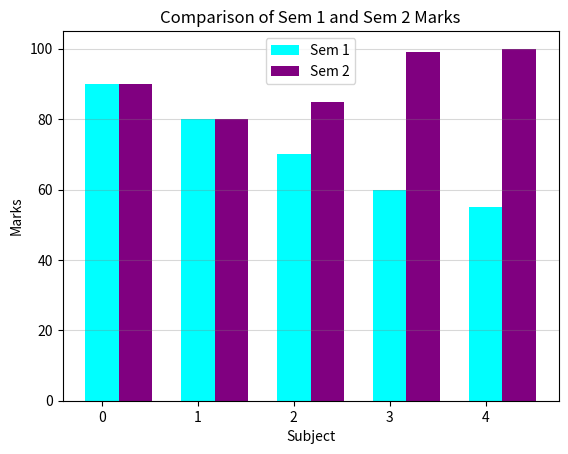

This chart was generated by the following Python code:
import numpy as np
import matplotlib.pyplot as plt

#question 1
a=np.array([[6,-8,73,-110],[np.nan,-8,0,94]])
print(a)
a1=np.nan_to_num(a,copy=True,nan=0.0)
print("\n",a1)
#column
a1[:, [0, 1]] = a1[:, [1, 0]]
a1[:, [2, 3]] = a1[:, [3, 2]]
a1[:, [1, 3]] = a1[:, [3, 1]]
print("\n",a1)
a1[[0, 1]] = a1[[1, 0]]  # row
print("\n",a1)


#question 2
print("==========================================================")
b=np.array([[[3,4,5],[6,7,8]],[[1,4,0],[-1,-5,-6]]])
print(b)
print(b.shape)
b=np.transpose(b,(1,2,0))
print(b)
print(b.shape)


print("==========================================================")
#question 3
c_avg=np.nanmean(a,axis=0)
a2=np.nan_to_num(a,nan=c_avg)
print(a)
print(a2)

print("==========================================================")
#question 4
import numpy as np
arr = np.array([[1, -2, 3], [-4, 5, -6]])
arr[arr < 0] = 0
print("Array after replacing negatives with:\n",arr)

print("==========================================================")
#question 6
d=np.array([1,2,3])
d1=np.array([78,98,44])
d3=np.median(np.concatenate((d,d1)))
print("average",(d+d1)/2)
print("median",np.median(d3))


print("==========================================================")
#question 7
e1=np.array([[1,2,5],[0,8,6]])
e2=np.array([[8,3,4],[6,0,0]])
print("mean: ",np.mean((np.concatenate((e1,e2)))))
print("median: ",np.median((np.concatenate((e1,e2)))))


print("==========================================================")
#question 8
u=np.array([[1,-2,3],[-1,3,-1],[2,-5,5]])
print("matrix first\n",u)
v=np.array([9,-6,17])
print("matrix second\n",v)
m=np.linalg.solve(u,v)
print("solution:\n ",m)
u_inv=np.linalg.inv(u)
print("inverse of first\n",u_inv)
res=u_inv.dot(v)
print("inverse:\n ",res)


print("=============================================================")
#question 9
sem1 = np.array([90, 80, 70, 60, 55])
sem2 = np.array([90, 80, 85, 99, 100])
subjects = np.arange(5)
bar_width = 0.35
x1 = subjects
x2 = subjects + bar_width
plt.bar(x1, sem1, width=bar_width, label='Sem 1', color='cyan')
plt.bar(x2, sem2, width=bar_width, label='Sem 2', color='purple')
plt.xlabel('Subject')
plt.ylabel('Marks')
plt.title('Comparison of Sem 1 and Sem 2 Marks')
plt.legend()
plt.grid(True,axis='y', alpha=0.3,color='grey')
plt.show()